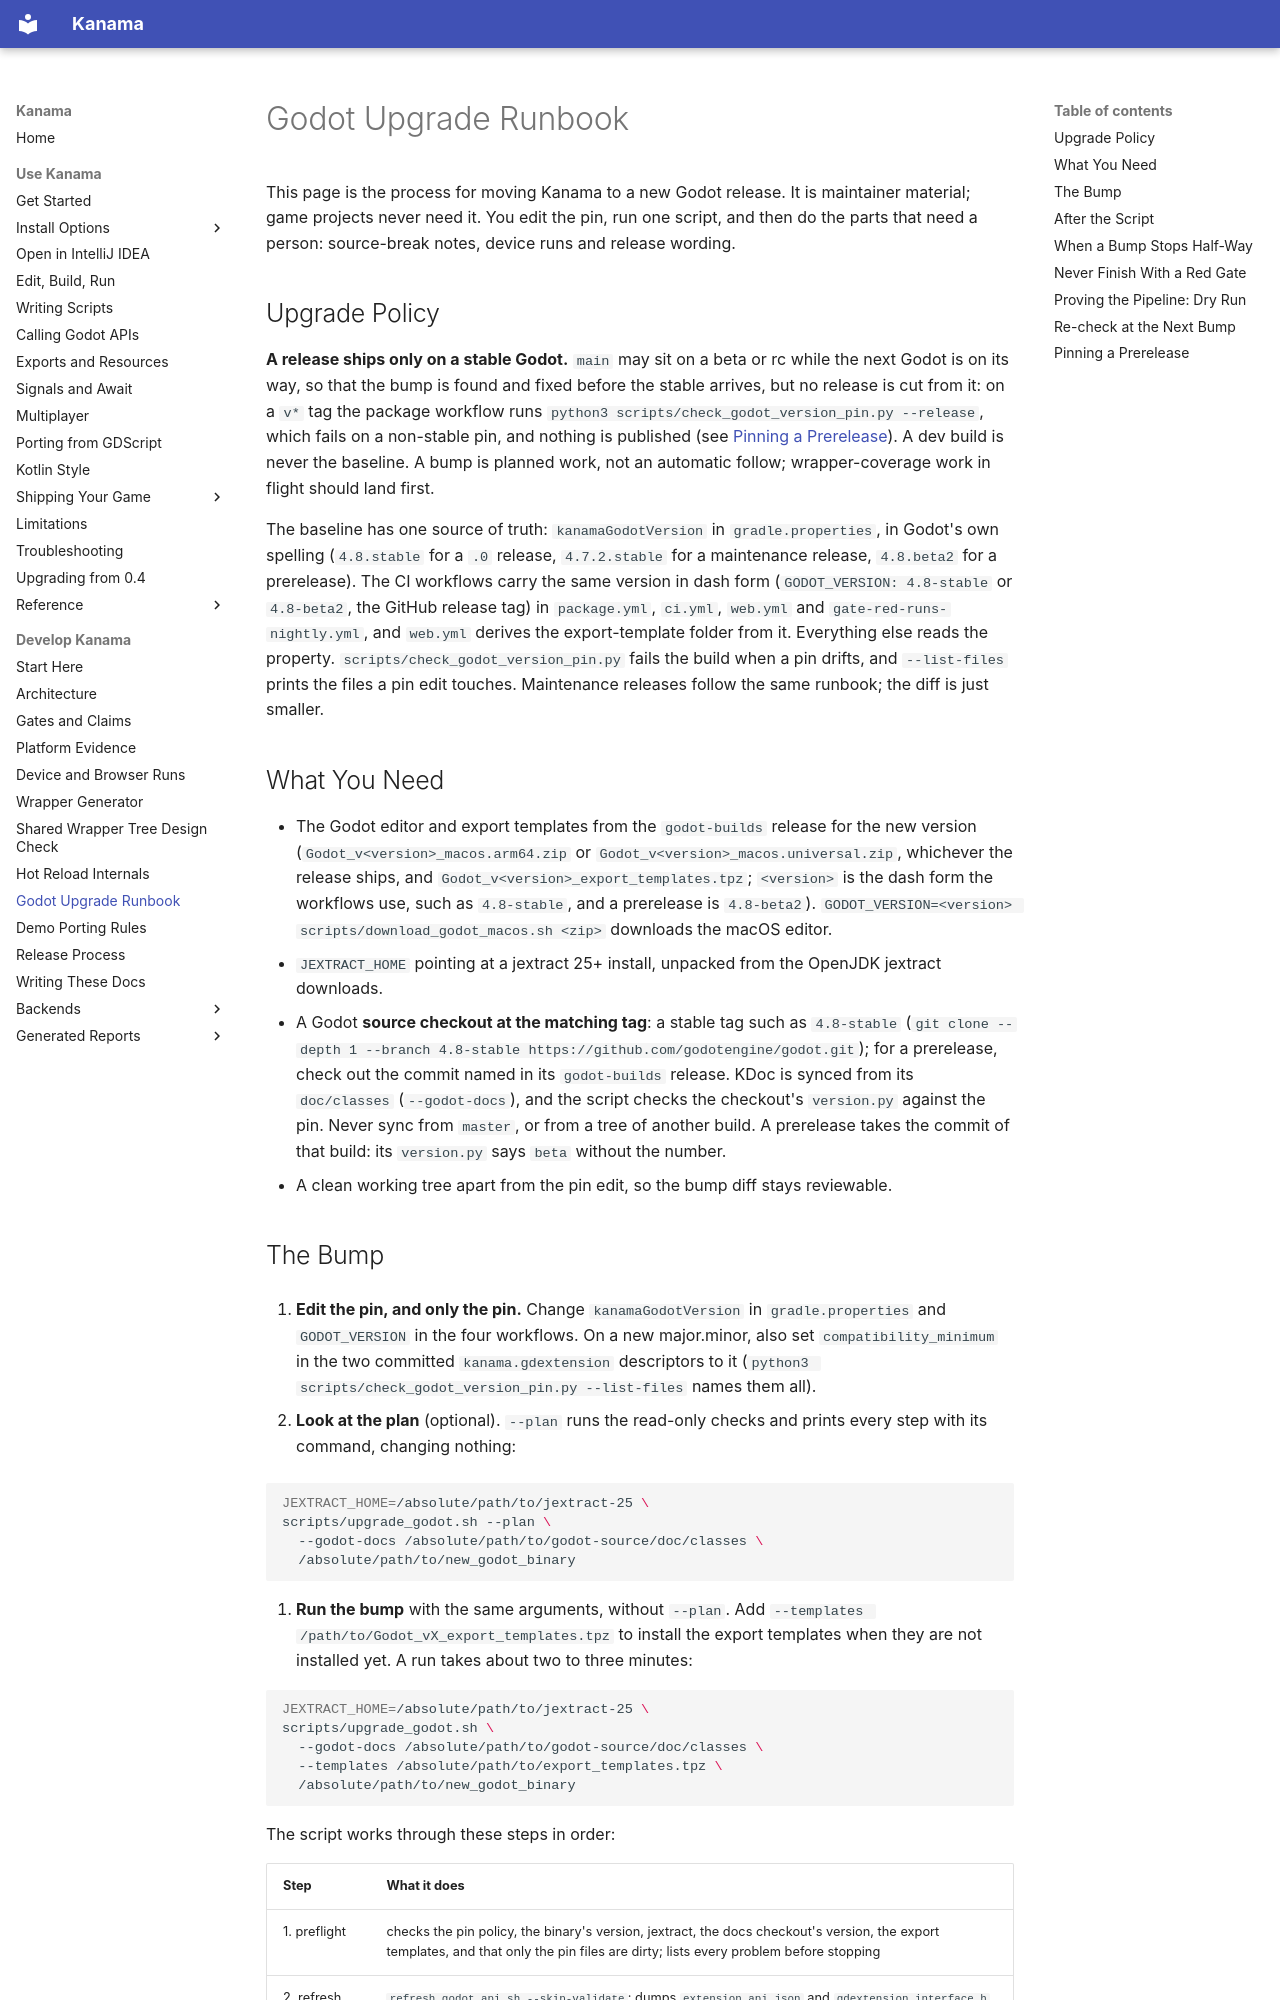

repository: falcon4ever/kanama · page: contributing/godot-upgrade/index.html · generator: mkdocs

# Godot Upgrade Runbook

This page is the process for moving Kanama to a new Godot release. It is
maintainer material; game projects never need it. You edit the pin, run one
script, and then do the parts that need a person: source-break notes, device
runs and release wording.

## Upgrade Policy

**A release ships only on a stable Godot.** `main` may sit on a beta or rc
while the next Godot is on its way, so that the bump is found and fixed before
the stable arrives, but no release is cut from it: on a `v*` tag the package
workflow runs `python3 scripts/check_godot_version_pin.py --release`, which fails
on a non-stable pin, and nothing is published (see
[Pinning a Prerelease](#pinning-a-prerelease)). A dev build is never the
baseline. A bump is planned work, not an automatic follow; wrapper-coverage work
in flight should land first.

The baseline has one source of truth: `kanamaGodotVersion` in
`gradle.properties`, in Godot's own spelling (`4.8.stable` for a `.0` release,
`4.7.2.stable` for a maintenance release, `4.8.beta2` for a prerelease). The CI
workflows carry the same version in dash form (`GODOT_VERSION: 4.8-stable` or
`4.8-beta2`, the GitHub release tag) in
`package.yml`, `ci.yml`, `web.yml` and `gate-red-runs-nightly.yml`, and
`web.yml` derives the export-template folder from it. Everything else reads the
property. `scripts/check_godot_version_pin.py` fails the build when a pin
drifts, and `--list-files` prints the files a pin edit touches. Maintenance
releases follow the same runbook; the diff is just smaller.

## What You Need

- The Godot editor and export templates from the `godot-builds` release for
  the new version (`Godot_v<version>_macos.arm64.zip` or
  `Godot_v<version>_macos.universal.zip`, whichever the release ships, and
  `Godot_v<version>_export_templates.tpz`; `<version>` is the dash form the
  workflows use, such as `4.8-stable`, and a prerelease is `4.8-beta2`).
  `GODOT_VERSION=<version> scripts/download_godot_macos.sh <zip>` downloads the
  macOS editor.
- `JEXTRACT_HOME` pointing at a jextract 25+ install, unpacked from the OpenJDK
  jextract downloads.
- A Godot **source checkout at the matching tag**: a stable tag such as
  `4.8-stable` (`git clone --depth 1 --branch 4.8-stable https://github.com/godotengine/godot.git`);
  for a prerelease, check out the commit named in its `godot-builds` release. KDoc is synced from its
  `doc/classes` (`--godot-docs`), and the script checks the checkout's
  `version.py` against the pin. Never sync from `master`, or from a tree of
  another build. A prerelease takes the commit of that build: its `version.py`
  says `beta` without the number.
- A clean working tree apart from the pin edit, so the bump diff stays
  reviewable.
